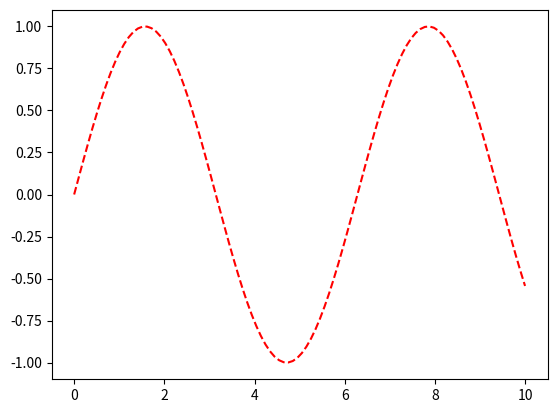

Reproduce this figure in Python. (Note: this script raises an exception after producing the figure.)
import matplotlib.pyplot as plt 
import numpy as np 
x = np.linspace(0, 10, 100)

plt.plot(x, np.sin(x), "r--")
plt.savefig("build/plot.pdf")

